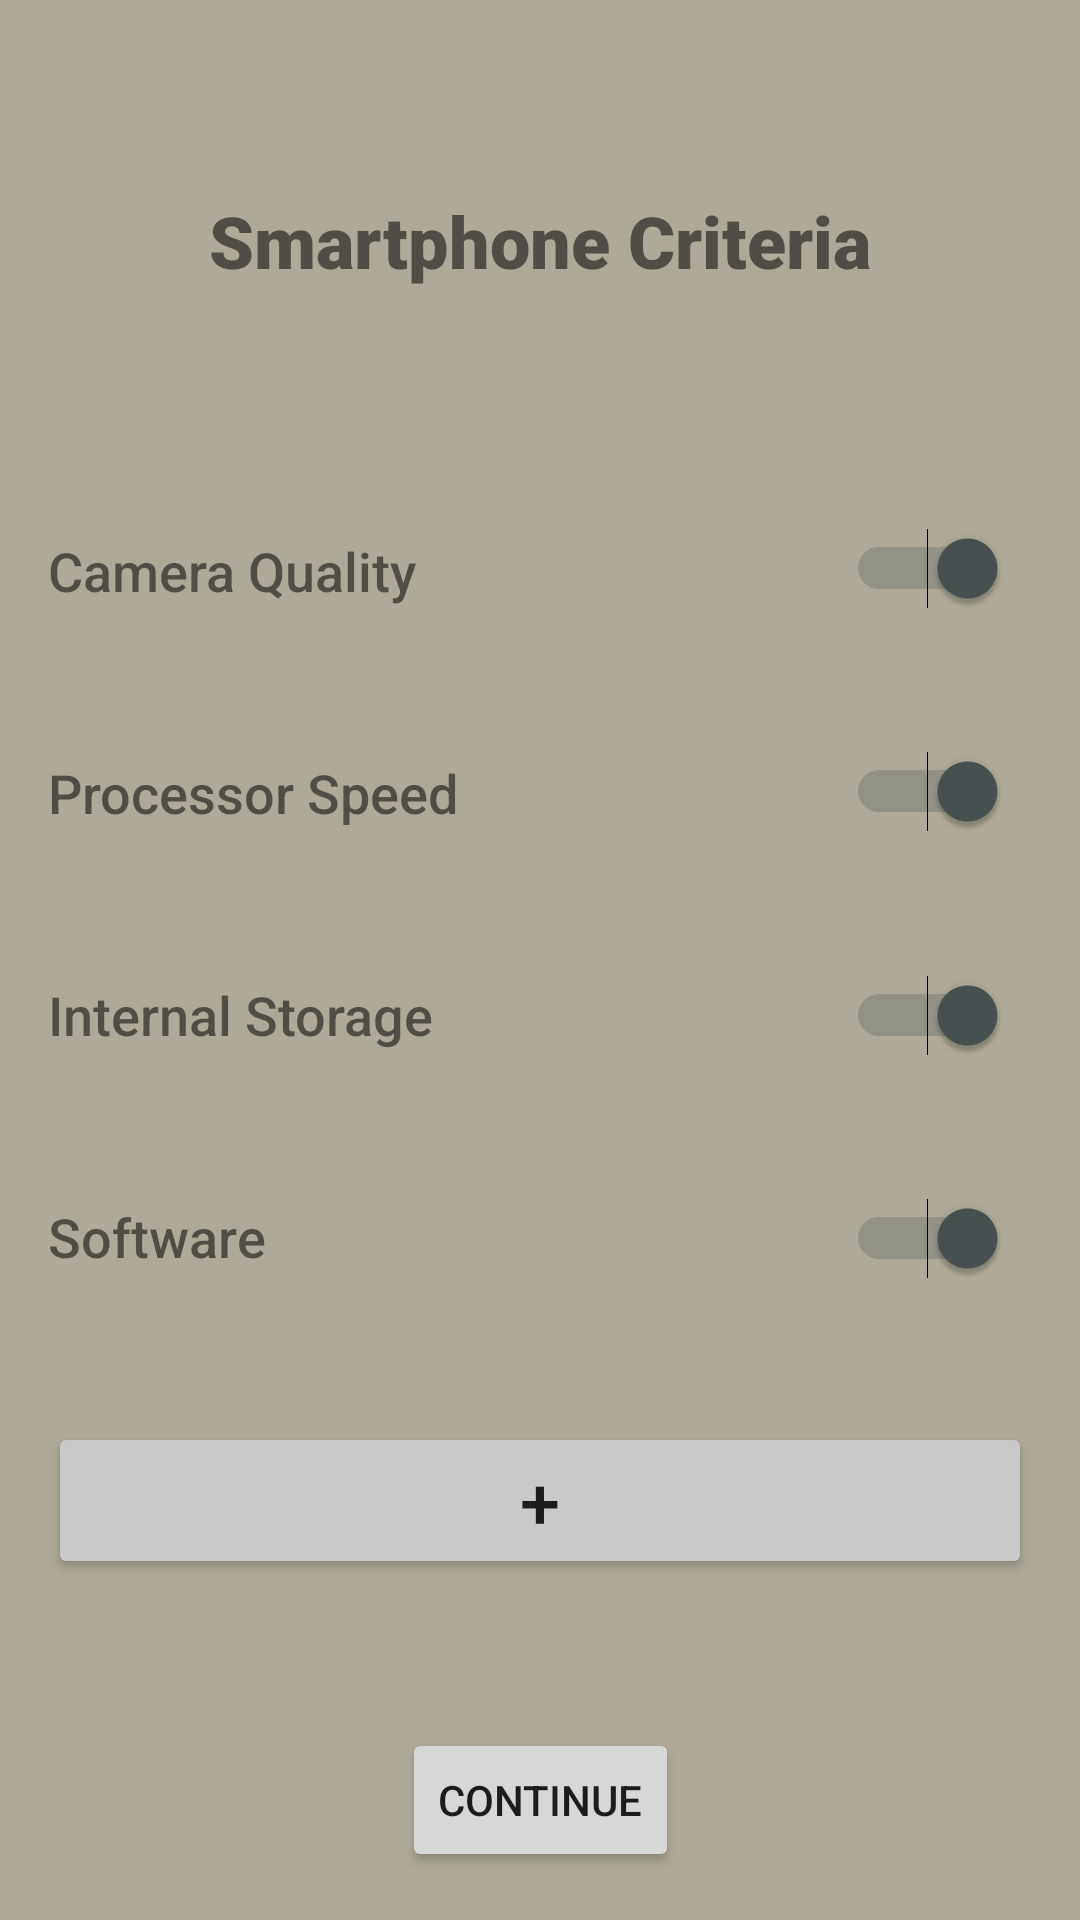

The Android layout XML behind this screen, and the referenced resources:
<!-- AndroidManifest.xml: application theme Theme.DecisionMaker -->
<!-- res/layout/activity_smartphone_criteria.xml -->
<?xml version="1.0" encoding="utf-8"?>
<androidx.constraintlayout.widget.ConstraintLayout xmlns:android="http://schemas.android.com/apk/res/android"
    xmlns:app="http://schemas.android.com/apk/res-auto"
    xmlns:tools="http://schemas.android.com/tools"
    android:layout_width="match_parent"
    android:layout_height="match_parent"
    android:foregroundGravity="top"
    android:textAlignment="textEnd"
    tools:context=".SmartphoneCriteria"
    tools:layout_editor_absoluteY="81dp">

    <android.widget.Switch
        android:id="@+id/option4_switch"
        android:layout_width="wrap_content"
        android:layout_height="wrap_content"
        android:checked="true"
        app:layout_constraintBottom_toTopOf="@+id/add_button"
        app:layout_constraintEnd_toEndOf="@+id/option2_switch"
        app:layout_constraintStart_toStartOf="@+id/option2_switch"
        app:layout_constraintTop_toBottomOf="@+id/option2_switch" />

    <android.widget.Switch
        android:id="@+id/option2_switch"
        android:layout_width="wrap_content"
        android:layout_height="wrap_content"
        android:checked="true"
        app:layout_constraintBottom_toTopOf="@+id/option4_switch"
        app:layout_constraintEnd_toEndOf="@+id/option3_switch"
        app:layout_constraintStart_toStartOf="@+id/option3_switch"
        app:layout_constraintTop_toBottomOf="@+id/option3_switch" />

    <TextView
        android:id="@+id/camera_quality_label"
        android:layout_width="wrap_content"
        android:layout_height="wrap_content"
        android:layout_marginTop="32dp"
        android:fontFamily="sans-serif-medium"
        android:text="@string/camera_quality"
        android:textSize="18sp"
        app:layout_constraintBottom_toTopOf="@+id/processor_speed_label"
        app:layout_constraintStart_toStartOf="@+id/processor_speed_label"
        app:layout_constraintTop_toBottomOf="@+id/smarphone_criteria_label" />

    <TextView
        android:id="@+id/processor_speed_label"
        android:layout_width="wrap_content"
        android:layout_height="wrap_content"
        android:fontFamily="sans-serif-medium"
        android:text="@string/processor_speed"
        android:textSize="18sp"
        app:layout_constraintBottom_toTopOf="@+id/internal_storage_label"
        app:layout_constraintStart_toStartOf="@+id/internal_storage_label"
        app:layout_constraintTop_toBottomOf="@+id/camera_quality_label" />

    <TextView
        android:id="@+id/internal_storage_label"
        android:layout_width="wrap_content"
        android:layout_height="wrap_content"
        android:fontFamily="sans-serif-medium"
        android:text="@string/internal_storage"
        android:textSize="18sp"
        app:layout_constraintBottom_toTopOf="@+id/software_label"
        app:layout_constraintStart_toStartOf="@+id/software_label"
        app:layout_constraintTop_toBottomOf="@+id/processor_speed_label" />

    <TextView
        android:id="@+id/software_label"
        android:layout_width="wrap_content"
        android:layout_height="wrap_content"
        android:layout_marginStart="16dp"
        android:fontFamily="sans-serif-medium"
        android:text="@string/software"
        android:textSize="18sp"
        app:layout_constraintBottom_toTopOf="@+id/add_button"
        app:layout_constraintStart_toStartOf="parent"
        app:layout_constraintTop_toBottomOf="@+id/internal_storage_label" />

    <TextView
        android:id="@+id/smarphone_criteria_label"
        android:layout_width="wrap_content"
        android:layout_height="wrap_content"
        android:layout_marginTop="64dp"
        android:fontFamily="sans-serif-black"
        android:text="@string/smartphone_criteria"
        android:textSize="24sp"
        app:layout_constraintEnd_toEndOf="parent"
        app:layout_constraintStart_toStartOf="parent"
        app:layout_constraintTop_toTopOf="parent" />

    <android.widget.Switch
        android:id="@+id/option1_switch"
        android:layout_width="wrap_content"
        android:layout_height="wrap_content"
        android:layout_marginTop="32dp"
        android:layout_marginEnd="24dp"
        android:checked="true"
        android:showText="false"
        app:layout_constraintBottom_toTopOf="@+id/option3_switch"
        app:layout_constraintEnd_toEndOf="parent"
        app:layout_constraintTop_toBottomOf="@+id/smarphone_criteria_label"
        tools:checked="true" />

    <Button
        android:id="@+id/add_button"
        android:layout_width="0dp"
        android:layout_height="wrap_content"
        android:layout_marginStart="16dp"
        android:layout_marginEnd="16dp"
        android:backgroundTint="#CAC9C9"
        android:fontFamily="sans-serif-medium"
        android:text="@string/add"
        android:textColor="#1E1C1C"
        android:textSize="24sp"
        app:layout_constraintBottom_toTopOf="@+id/continue_button"
        app:layout_constraintEnd_toEndOf="parent"
        app:layout_constraintHorizontal_bias="0.5"
        app:layout_constraintStart_toStartOf="parent"
        app:layout_constraintTop_toBottomOf="@+id/software_label" />

    <android.widget.Switch
        android:id="@+id/option3_switch"
        android:layout_width="wrap_content"
        android:layout_height="wrap_content"
        android:checked="true"
        app:layout_constraintBottom_toTopOf="@+id/option2_switch"
        app:layout_constraintEnd_toEndOf="@+id/option1_switch"
        app:layout_constraintStart_toStartOf="@+id/option1_switch"
        app:layout_constraintTop_toBottomOf="@+id/option1_switch" />

    <Button
        android:id="@+id/continue_button"
        android:layout_width="wrap_content"
        android:layout_height="wrap_content"
        android:layout_marginBottom="16dp"
        android:text="@string/continues"
        app:layout_constraintBottom_toBottomOf="parent"
        app:layout_constraintEnd_toEndOf="parent"
        app:layout_constraintStart_toStartOf="parent"
        android:onClick="goToCompare"/>
</androidx.constraintlayout.widget.ConstraintLayout>
<!-- resources referenced by this layout -->
<resources>
  <string name="add">+</string>
  <string name="camera_quality">Camera Quality</string>
  <string name="continues">Continue</string>
  <string name="internal_storage">Internal Storage</string>
  <string name="processor_speed">Processor Speed</string>
  <string name="smartphone_criteria">Smartphone Criteria</string>
  <string name="software">Software</string>
  <style name="Theme.DecisionMaker" parent="Theme.MaterialComponents.DayNight.DarkActionBar">
          
          <item name="colorPrimary">@color/colorPrimary</item>
          <item name="colorPrimaryVariant">@color/colorPrimaryVariant</item>
          <item name="colorOnPrimary">@color/colorOnPrimary</item>
          
          <item name="colorSecondary">@color/colorSecondary</item>
          <item name="colorSecondaryVariant">@color/colorSecondaryVariant</item>
          <item name="colorOnSecondary">@color/colorOnSecondary</item>
          
          <item name="android:statusBarColor" tools:targetApi="l">?attr/colorPrimaryVariant</item>
          
          <item name="android:windowBackground">@color/applicationBackground</item>
      </style>
  <color name="colorPrimary">#B6DC76</color>
  <color name="colorPrimaryVariant">#93B853</color>
  <color name="colorOnPrimary">#4F6727</color>
  <color name="colorSecondary">#485151</color>
  <color name="colorSecondaryVariant">#343A3A</color>
  <color name="colorOnSecondary">@color/black</color>
  <color name="applicationBackground">#AEA998</color>
  <color name="black">#FF000000</color>
</resources>
